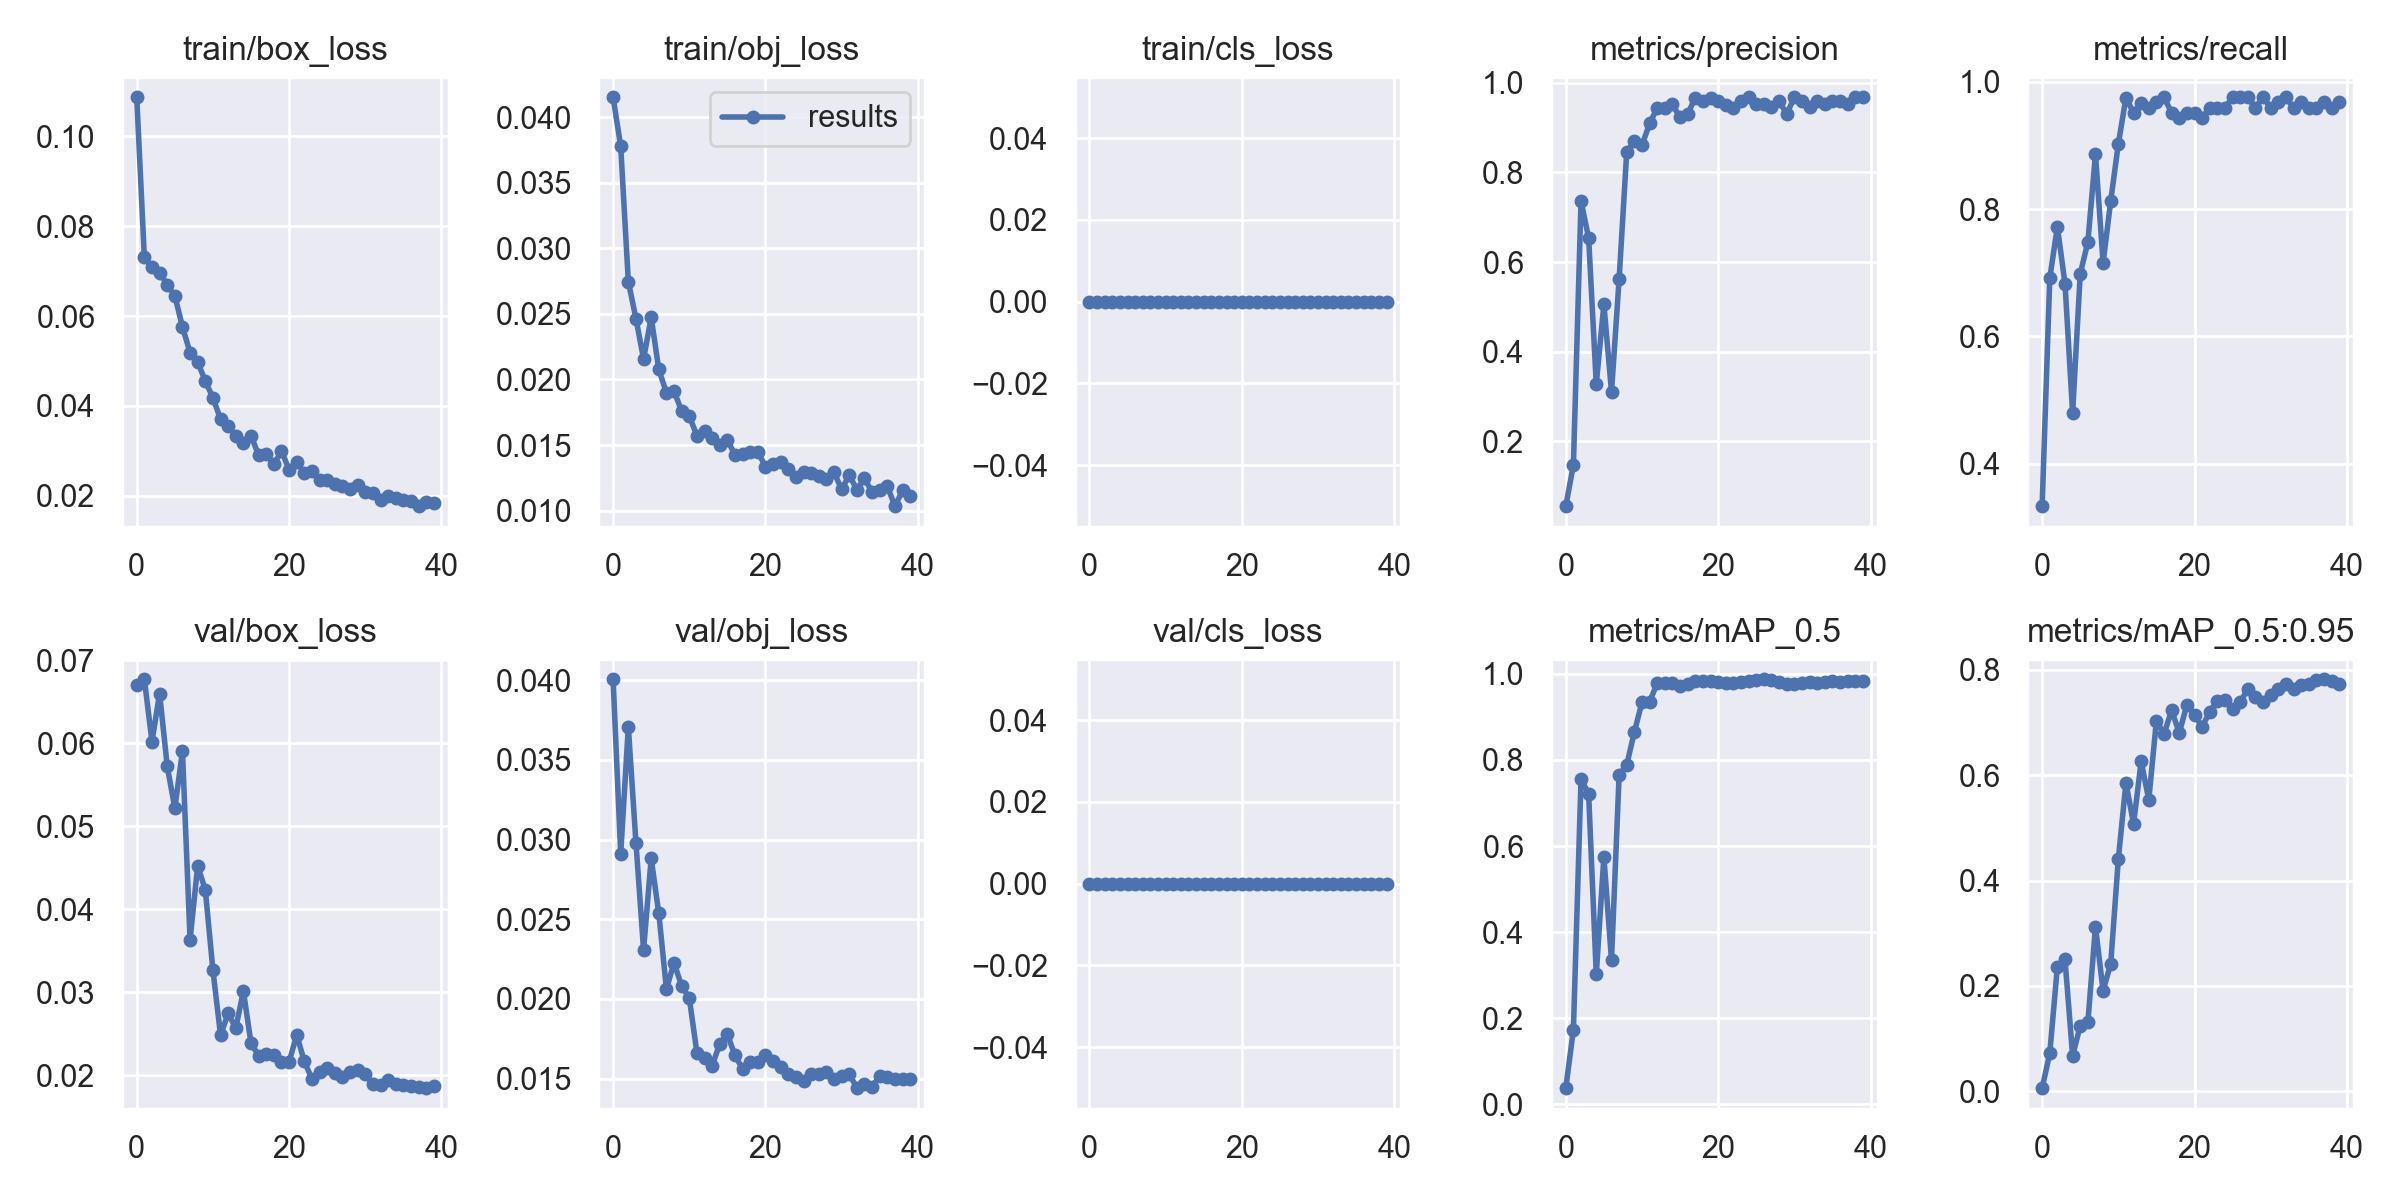

Data behind this chart, as committed beside it:
epoch, train/box_loss, train/obj_loss, train/cls_loss, metrics/precision, metrics/recall, metrics/mAP_0.5, metrics/mAP_0.5:0.95, val/box_loss, val/obj_loss, val/cls_loss, x/lr0, x/lr1, x/lr2
0, 0.1087, 0.04151, 0, 0.05541, 0.3333, 0.03721, 0.00597, 0.06704, 0.04005, 0, 0.0018, 0.0018, 0.0838
1, 0.07308, 0.03776, 0, 0.1477, 0.6911, 0.1735, 0.07216, 0.06771, 0.02911, 0, 0.003608, 0.003608, 0.06661
2, 0.07089, 0.02745, 0, 0.7359, 0.7724, 0.7564, 0.2366, 0.0602, 0.03706, 0, 0.005323, 0.005323, 0.04932
3, 0.06969, 0.02464, 0, 0.6534, 0.6829, 0.7207, 0.2502, 0.06598, 0.0298, 0, 0.006943, 0.006943, 0.03194
4, 0.06699, 0.02156, 0, 0.3278, 0.4797, 0.3015, 0.06729, 0.05724, 0.02309, 0, 0.008469, 0.008469, 0.01447
5, 0.06452, 0.02473, 0, 0.5056, 0.6984, 0.5748, 0.1243, 0.05219, 0.02881, 0, 0.008762, 0.008762, 0.008762
6, 0.05762, 0.02076, 0, 0.3104, 0.748, 0.3347, 0.1309, 0.05902, 0.02537, 0, 0.008762, 0.008762, 0.008762
7, 0.05184, 0.01898, 0, 0.5618, 0.886, 0.7649, 0.3125, 0.03635, 0.02062, 0, 0.008515, 0.008515, 0.008515
8, 0.04976, 0.0191, 0, 0.8458, 0.7155, 0.7888, 0.1909, 0.04524, 0.02227, 0, 0.008268, 0.008268, 0.008268
9, 0.04557, 0.01759, 0, 0.8695, 0.8125, 0.865, 0.2418, 0.04235, 0.02081, 0, 0.00802, 0.00802, 0.00802
10, 0.04182, 0.01722, 0, 0.8603, 0.9024, 0.9341, 0.4407, 0.03266, 0.02007, 0, 0.007772, 0.007772, 0.007772
11, 0.03706, 0.01571, 0, 0.909, 0.9749, 0.9349, 0.5853, 0.02485, 0.01663, 0, 0.007525, 0.007525, 0.007525
12, 0.03551, 0.01608, 0, 0.9433, 0.9512, 0.9785, 0.5076, 0.02746, 0.01633, 0, 0.007278, 0.007278, 0.007278
13, 0.03343, 0.0155, 0, 0.9444, 0.9674, 0.978, 0.6261, 0.0257, 0.01581, 0, 0.00703, 0.00703, 0.00703
14, 0.03186, 0.01499, 0, 0.9516, 0.9592, 0.9789, 0.5533, 0.03015, 0.01718, 0, 0.006783, 0.006783, 0.006783
15, 0.03343, 0.0154, 0, 0.9224, 0.9675, 0.9716, 0.7037, 0.02388, 0.01778, 0, 0.006535, 0.006535, 0.006535
16, 0.02902, 0.01423, 0, 0.9302, 0.9756, 0.977, 0.678, 0.02237, 0.01646, 0, 0.006287, 0.006287, 0.006287
17, 0.02924, 0.0143, 0, 0.9668, 0.9512, 0.9827, 0.7232, 0.02261, 0.01561, 0, 0.00604, 0.00604, 0.00604
18, 0.02698, 0.01449, 0, 0.9585, 0.9431, 0.9832, 0.6802, 0.02243, 0.01604, 0, 0.005792, 0.005792, 0.005792
19, 0.02996, 0.01449, 0, 0.9669, 0.9511, 0.9844, 0.7337, 0.02165, 0.01604, 0, 0.005545, 0.005545, 0.005545
20, 0.02585, 0.01334, 0, 0.959, 0.9509, 0.9804, 0.7145, 0.02162, 0.01649, 0, 0.005298, 0.005298, 0.005298
21, 0.02748, 0.01357, 0, 0.9508, 0.9431, 0.9796, 0.6916, 0.02488, 0.01609, 0, 0.00505, 0.00505, 0.00505
22, 0.02506, 0.01372, 0, 0.944, 0.9593, 0.9786, 0.7205, 0.02168, 0.01575, 0, 0.004803, 0.004803, 0.004803
23, 0.0255, 0.01314, 0, 0.9589, 0.9594, 0.9807, 0.7414, 0.01957, 0.01526, 0, 0.004555, 0.004555, 0.004555
24, 0.02363, 0.01258, 0, 0.9672, 0.9594, 0.983, 0.7427, 0.02043, 0.01513, 0, 0.004307, 0.004307, 0.004307
25, 0.02355, 0.01296, 0, 0.9524, 0.9756, 0.9867, 0.7259, 0.02085, 0.01483, 0, 0.00406, 0.00406, 0.00406
26, 0.02266, 0.01286, 0, 0.9524, 0.9756, 0.9876, 0.7383, 0.02035, 0.0153, 0, 0.003812, 0.003812, 0.003812
27, 0.02211, 0.0126, 0, 0.9448, 0.9756, 0.9859, 0.7638, 0.01986, 0.01532, 0, 0.003565, 0.003565, 0.003565
28, 0.02151, 0.01244, 0, 0.959, 0.9594, 0.9812, 0.7485, 0.02044, 0.01542, 0, 0.003318, 0.003318, 0.003318
29, 0.02243, 0.01292, 0, 0.9302, 0.9756, 0.9755, 0.7385, 0.0206, 0.01497, 0, 0.00307, 0.00307, 0.00307
30, 0.02091, 0.01162, 0, 0.9672, 0.9594, 0.9762, 0.753, 0.02011, 0.01517, 0, 0.002822, 0.002822, 0.002822
31, 0.02069, 0.0127, 0, 0.9597, 0.9674, 0.9778, 0.7637, 0.01895, 0.01531, 0, 0.002575, 0.002575, 0.002575
32, 0.01905, 0.0116, 0, 0.9449, 0.9756, 0.9814, 0.7739, 0.01884, 0.0144, 0, 0.002328, 0.002328, 0.002328
33, 0.01991, 0.01246, 0, 0.9589, 0.9594, 0.9794, 0.7631, 0.01944, 0.01469, 0, 0.00208, 0.00208, 0.00208
34, 0.01954, 0.0114, 0, 0.9519, 0.9675, 0.9818, 0.7708, 0.01897, 0.0145, 0, 0.001832, 0.001832, 0.001832
35, 0.01906, 0.01154, 0, 0.9594, 0.9594, 0.9829, 0.7736, 0.01885, 0.01517, 0, 0.001585, 0.001585, 0.001585
36, 0.01885, 0.01185, 0, 0.9594, 0.9593, 0.9823, 0.7806, 0.01871, 0.0151, 0, 0.001337, 0.001337, 0.001337
37, 0.0177, 0.01034, 0, 0.952, 0.9675, 0.9831, 0.782, 0.01856, 0.01497, 0, 0.00109, 0.00109, 0.00109
38, 0.0186, 0.01155, 0, 0.9671, 0.9594, 0.9841, 0.7789, 0.01846, 0.01498, 0, 0.0008425, 0.0008425, 0.0008425
39, 0.01842, 0.01113, 0, 0.9675, 0.9675, 0.983, 0.7737, 0.01872, 0.015, 0, 0.000595, 0.000595, 0.000595
